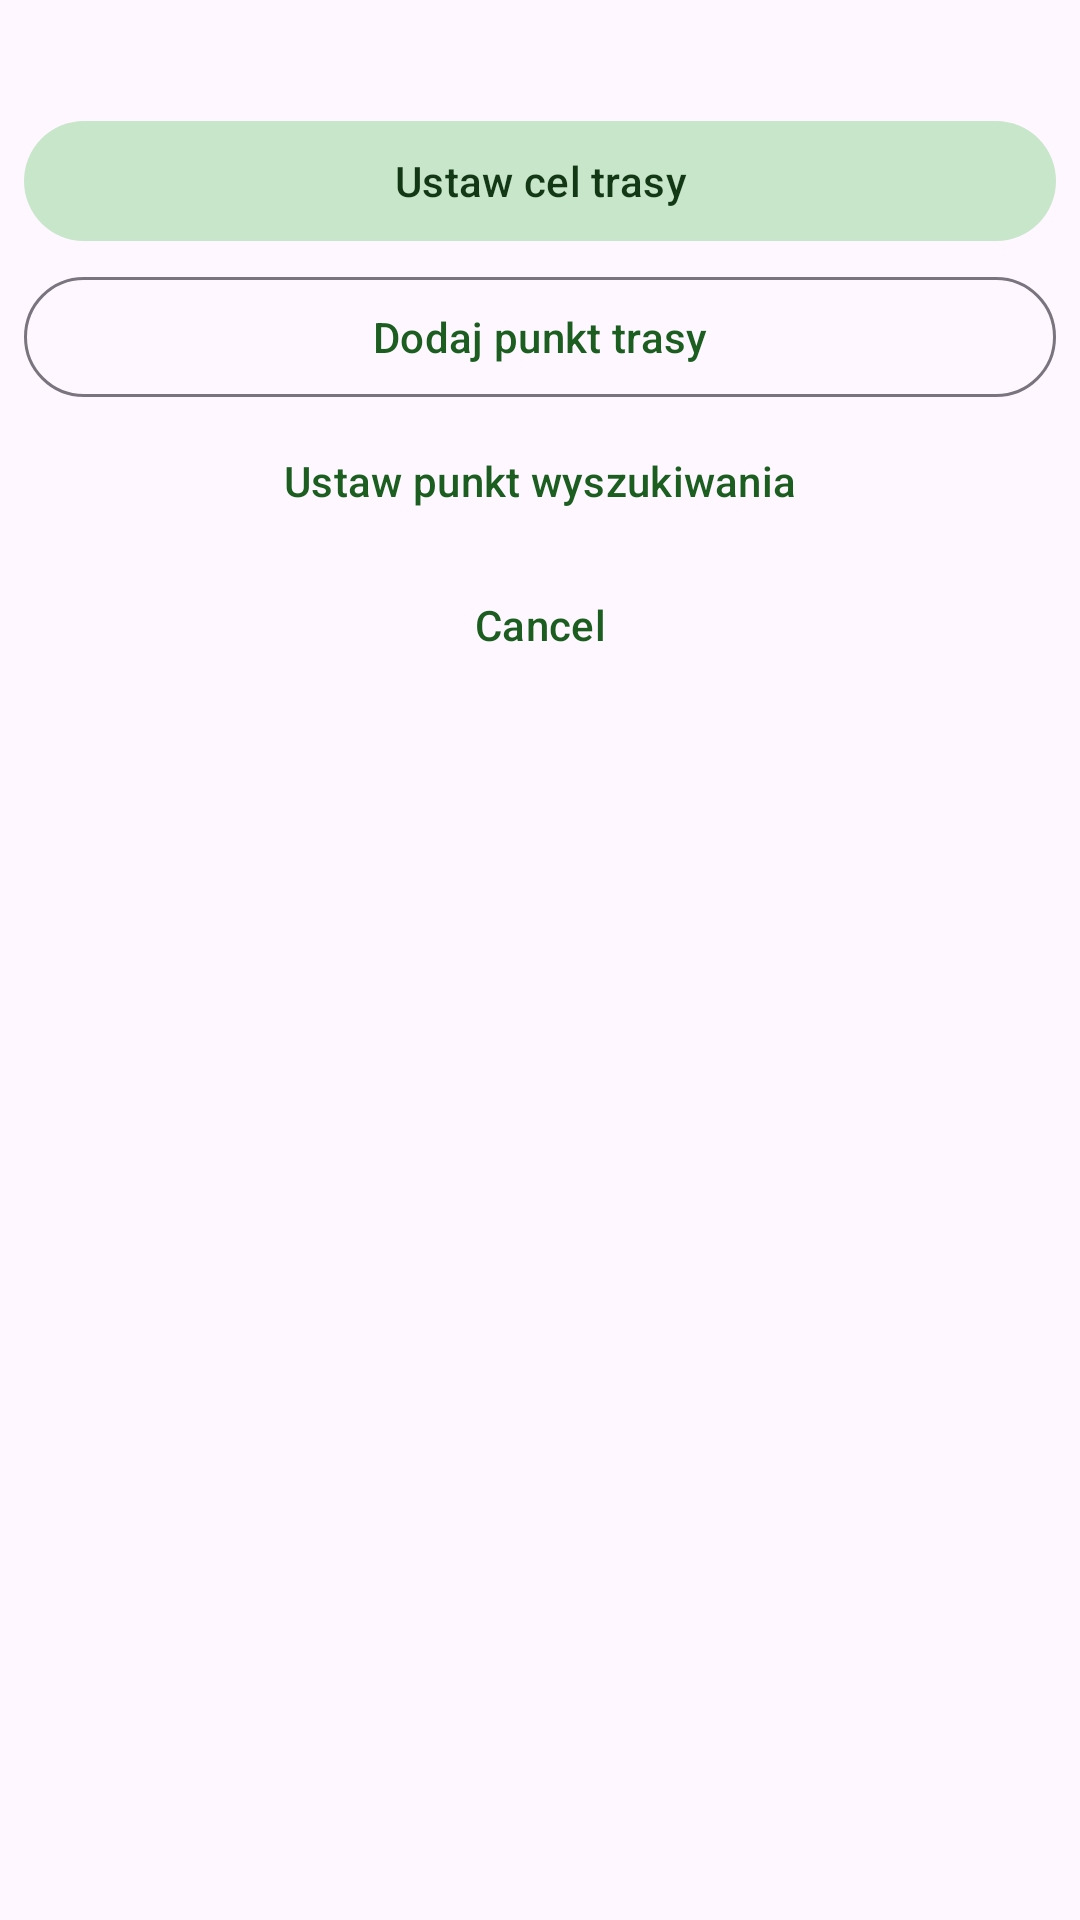

This screen was rendered from an Android layout file. Write that file and the resources it references.
<!-- AndroidManifest.xml: application theme Theme.NaviLas -->
<!-- res/layout/dialog_map_point_actions.xml -->
<?xml version="1.0" encoding="utf-8"?>
<LinearLayout xmlns:android="http://schemas.android.com/apk/res/android"
    xmlns:tools="http://schemas.android.com/tools"
    android:layout_width="match_parent"
    android:layout_height="wrap_content"
    android:orientation="vertical"
    android:paddingHorizontal="8dp"
    android:paddingVertical="4dp">

    <TextView
        android:id="@+id/mapPointActionsCoords"
        android:layout_width="match_parent"
        android:layout_height="wrap_content"
        android:paddingHorizontal="16dp"
        android:paddingVertical="8dp"
        android:textAppearance="?attr/textAppearanceBodySmall"
        android:textColor="?attr/colorOnSurfaceVariant"
        tools:text="52.200000, 21.100000" />

    <com.google.android.material.button.MaterialButton
        android:id="@+id/btnMapPointSetTarget"
        style="@style/Widget.Material3.Button.TonalButton"
        android:layout_width="match_parent"
        android:layout_height="wrap_content"
        android:text="@string/route_point_set_target" />

    <com.google.android.material.button.MaterialButton
        android:id="@+id/btnMapPointAddWaypoint"
        style="@style/Widget.Material3.Button.OutlinedButton"
        android:layout_width="match_parent"
        android:layout_height="wrap_content"
        android:layout_marginTop="4dp"
        android:text="@string/route_point_add_waypoint" />

    <com.google.android.material.button.MaterialButton
        android:id="@+id/btnMapPointCorridor"
        style="@style/Widget.Material3.Button.OutlinedButton"
        android:layout_width="match_parent"
        android:layout_height="wrap_content"
        android:layout_marginTop="4dp"
        android:text="@string/route_point_add_corridor"
        android:visibility="gone"
        tools:visibility="visible" />

    <com.google.android.material.button.MaterialButton
        android:id="@+id/btnMapPointSearchPin"
        style="@style/Widget.Material3.Button.TextButton"
        android:layout_width="match_parent"
        android:layout_height="wrap_content"
        android:text="@string/route_point_search_pin" />

    <com.google.android.material.button.MaterialButton
        android:id="@+id/btnMapPointCancel"
        style="@style/Widget.Material3.Button.TextButton"
        android:layout_width="match_parent"
        android:layout_height="wrap_content"
        android:text="@android:string/cancel" />
</LinearLayout>
<!-- resources referenced by this layout -->
<resources>
  <string name="route_point_add_corridor">Dodaj punkt linii</string>
  <string name="route_point_add_waypoint">Dodaj punkt trasy</string>
  <string name="route_point_search_pin">Ustaw punkt wyszukiwania</string>
  <string name="route_point_set_target">Ustaw cel trasy</string>
  <style name="Theme.NaviLas" parent="Theme.Material3.DayNight.NoActionBar">
          <item name="colorPrimary">@color/forest_green</item>
          <item name="colorOnPrimary">@color/forest_on_primary</item>
          <item name="colorPrimaryContainer">@color/forest_container</item>
          <item name="colorOnPrimaryContainer">@color/forest_on_container</item>
          <item name="colorSecondary">@color/forest_green</item>
          <item name="colorOnSecondary">@color/forest_on_primary</item>
          <item name="colorSecondaryContainer">@color/forest_container</item>
          <item name="colorOnSecondaryContainer">@color/forest_on_container</item>
          <item name="android:statusBarColor">@color/toolbar_green</item>
          <item name="android:navigationBarColor">?attr/colorSurface</item>
          <item name="android:windowLightStatusBar">false</item>
      </style>
  <color name="forest_green">#1B5E20</color>
  <color name="forest_on_primary">#FFFFFF</color>
  <color name="forest_container">#C8E6C9</color>
  <color name="forest_on_container">#123815</color>
  <color name="toolbar_green">#1B5E20</color>
</resources>
